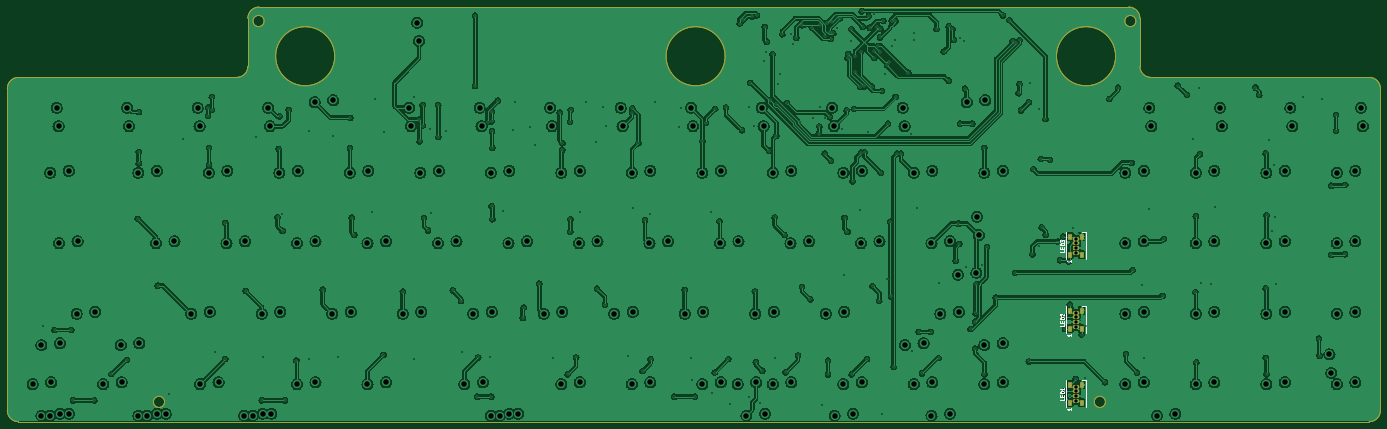
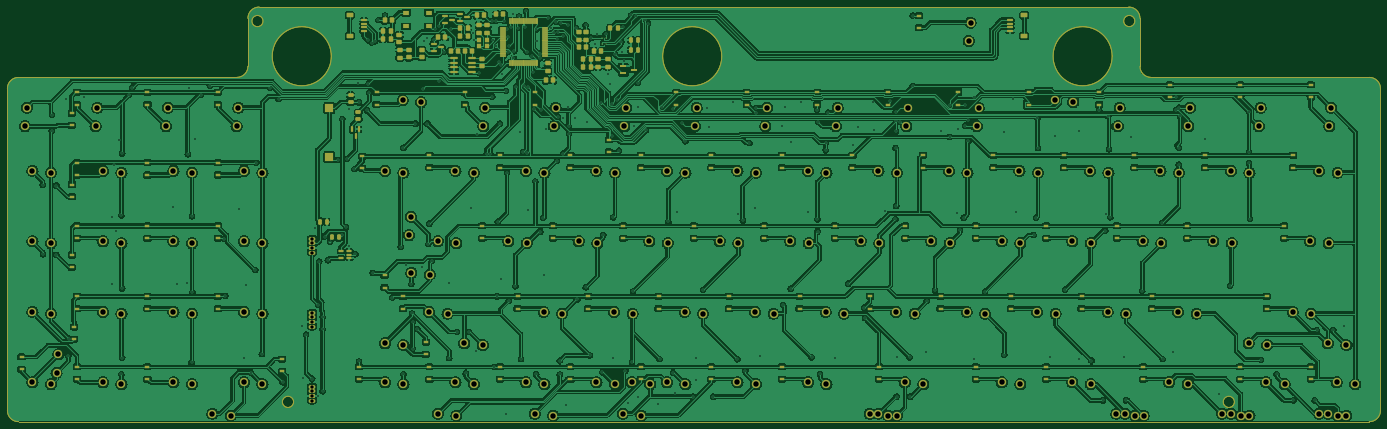
Circuit board: 8 layer files. Board 371.0 x 112.0 mm.
- bottom_copper: m0330-B_Cu.gbr (1602552 bytes)
- bottom_mask: m0330-B_Mask.gbr (25872 bytes)
- outline: m0330-Edge_Cuts.gbr (2269 bytes)
- top_copper: m0330-F_Cu.gbr (1106486 bytes)
- top_mask: m0330-F_Mask.gbr (3168 bytes)
- top_silk: m0330-F_Silkscreen.gbr (8733 bytes)
- drill: m0330-NPTH.drl (327 bytes)
- drill: m0330-PTH.drl (9948 bytes)

=== bottom_copper: m0330-B_Cu.gbr (1602552 bytes, source omitted) ===
=== bottom_mask: m0330-B_Mask.gbr (25872 bytes, source omitted) ===
=== outline: m0330-Edge_Cuts.gbr ===
%TF.GenerationSoftware,KiCad,Pcbnew,(6.99.0-5337-gc57e6db79a-dirty)*%
%TF.CreationDate,2023-02-22T22:29:35-05:00*%
%TF.ProjectId,m0330,6d303333-302e-46b6-9963-61645f706362,rev?*%
%TF.SameCoordinates,Original*%
%TF.FileFunction,Profile,NP*%
%FSLAX46Y46*%
G04 Gerber Fmt 4.6, Leading zero omitted, Abs format (unit mm)*
G04 Created by KiCad (PCBNEW (6.99.0-5337-gc57e6db79a-dirty)) date 2023-02-22 22:29:35*
%MOMM*%
%LPD*%
G01*
G04 APERTURE LIST*
%TA.AperFunction,Profile*%
%ADD10C,0.150000*%
%TD*%
%TA.AperFunction,Profile*%
%ADD11C,0.050000*%
%TD*%
%TA.AperFunction,Profile*%
%ADD12C,0.200000*%
%TD*%
G04 APERTURE END LIST*
D10*
X372000000Y-131000000D02*
G75*
G03*
X375000000Y-128000000I0J3000000D01*
G01*
X4000000Y-128000000D02*
G75*
G03*
X7000000Y-131000000I3000000J0D01*
G01*
D11*
X7000000Y-131000000D02*
X372000000Y-131000000D01*
X375000000Y-128000000D02*
X375000000Y-41000000D01*
X4000000Y-41000000D02*
X4000000Y-128000000D01*
X307000000Y-19000000D02*
X72000000Y-19000000D01*
D12*
X303470000Y-32265000D02*
G75*
G03*
X303470000Y-32265000I-8000000J0D01*
G01*
X73394000Y-22755000D02*
G75*
G03*
X73394000Y-22755000I-1524000J0D01*
G01*
X308969000Y-22765000D02*
G75*
G03*
X308969000Y-22765000I-1524000J0D01*
G01*
D11*
X69000000Y-22000000D02*
X69000000Y-35000000D01*
D10*
X72000000Y-19000000D02*
G75*
G03*
X69000000Y-22000000I0J-3000000D01*
G01*
D11*
X372000000Y-38000000D02*
X313000000Y-38000000D01*
D12*
X46494000Y-125665000D02*
G75*
G03*
X46494000Y-125665000I-1524000J0D01*
G01*
X300719000Y-125665000D02*
G75*
G03*
X300719000Y-125665000I-1524000J0D01*
G01*
D10*
X66000000Y-38000000D02*
G75*
G03*
X69000000Y-35000000I0J3000000D01*
G01*
X375000000Y-41000000D02*
G75*
G03*
X372000000Y-38000000I-3000000J0D01*
G01*
X7000000Y-38000000D02*
G75*
G03*
X4000000Y-41000000I0J-3000000D01*
G01*
D12*
X197970000Y-32265000D02*
G75*
G03*
X197970000Y-32265000I-8000000J0D01*
G01*
D11*
X66000000Y-38000000D02*
X7000000Y-38000000D01*
D10*
X310000000Y-35000000D02*
G75*
G03*
X313000000Y-38000000I3000000J0D01*
G01*
D12*
X92470000Y-32265000D02*
G75*
G03*
X92470000Y-32265000I-8000000J0D01*
G01*
D10*
X310000000Y-22000000D02*
G75*
G03*
X307000000Y-19000000I-3000000J0D01*
G01*
D11*
X310000000Y-35000000D02*
X310000000Y-22000000D01*
X250550000Y-131000000D02*
X250550000Y-131000000D01*
M02*

=== top_copper: m0330-F_Cu.gbr (1106486 bytes, source omitted) ===
=== top_mask: m0330-F_Mask.gbr ===
%TF.GenerationSoftware,KiCad,Pcbnew,(6.99.0-5337-gc57e6db79a-dirty)*%
%TF.CreationDate,2023-02-22T22:29:35-05:00*%
%TF.ProjectId,m0330,6d303333-302e-46b6-9963-61645f706362,rev?*%
%TF.SameCoordinates,Original*%
%TF.FileFunction,Soldermask,Top*%
%TF.FilePolarity,Negative*%
%FSLAX46Y46*%
G04 Gerber Fmt 4.6, Leading zero omitted, Abs format (unit mm)*
G04 Created by KiCad (PCBNEW (6.99.0-5337-gc57e6db79a-dirty)) date 2023-02-22 22:29:35*
%MOMM*%
%LPD*%
G01*
G04 APERTURE LIST*
%ADD10R,1.000000X1.500000*%
%ADD11O,1.800000X1.070000*%
%ADD12R,1.800000X1.070000*%
%TA.AperFunction,Profile*%
%ADD13C,0.150000*%
%TD*%
%TA.AperFunction,Profile*%
%ADD14C,0.050000*%
%TD*%
%TA.AperFunction,Profile*%
%ADD15C,0.200000*%
%TD*%
G04 APERTURE END LIST*
D10*
%TO.C,LED1*%
X291089999Y-125889999D03*
D11*
X292689999Y-122804999D03*
D10*
X294289999Y-125889999D03*
D11*
X292689999Y-125344999D03*
D12*
X292689999Y-124074999D03*
D10*
X294289999Y-120989999D03*
D11*
X292689999Y-121534999D03*
D10*
X291089999Y-120989999D03*
%TD*%
%TO.C,LED2*%
X291089999Y-105889999D03*
D11*
X292689999Y-102804999D03*
D10*
X294289999Y-105889999D03*
D11*
X292689999Y-105344999D03*
D12*
X292689999Y-104074999D03*
D10*
X294289999Y-100989999D03*
D11*
X292689999Y-101534999D03*
D10*
X291089999Y-100989999D03*
%TD*%
%TO.C,LED3*%
X291089999Y-85889999D03*
D11*
X292689999Y-82804999D03*
D10*
X294289999Y-85889999D03*
D11*
X292689999Y-85344999D03*
D12*
X292689999Y-84074999D03*
D10*
X294289999Y-80989999D03*
D11*
X292689999Y-81534999D03*
D10*
X291089999Y-80989999D03*
%TD*%
D13*
X372000000Y-131000000D02*
G75*
G03*
X375000000Y-128000000I0J3000000D01*
G01*
X4000000Y-128000000D02*
G75*
G03*
X7000000Y-131000000I3000000J0D01*
G01*
D14*
X7000000Y-131000000D02*
X372000000Y-131000000D01*
X375000000Y-128000000D02*
X375000000Y-41000000D01*
X4000000Y-41000000D02*
X4000000Y-128000000D01*
X307000000Y-19000000D02*
X72000000Y-19000000D01*
D15*
X303470000Y-32265000D02*
G75*
G03*
X303470000Y-32265000I-8000000J0D01*
G01*
X73394000Y-22755000D02*
G75*
G03*
X73394000Y-22755000I-1524000J0D01*
G01*
X308969000Y-22765000D02*
G75*
G03*
X308969000Y-22765000I-1524000J0D01*
G01*
D14*
X69000000Y-22000000D02*
X69000000Y-35000000D01*
D13*
X72000000Y-19000000D02*
G75*
G03*
X69000000Y-22000000I0J-3000000D01*
G01*
D14*
X372000000Y-38000000D02*
X313000000Y-38000000D01*
D15*
X46494000Y-125665000D02*
G75*
G03*
X46494000Y-125665000I-1524000J0D01*
G01*
X300719000Y-125665000D02*
G75*
G03*
X300719000Y-125665000I-1524000J0D01*
G01*
D13*
X66000000Y-38000000D02*
G75*
G03*
X69000000Y-35000000I0J3000000D01*
G01*
X375000000Y-41000000D02*
G75*
G03*
X372000000Y-38000000I-3000000J0D01*
G01*
X7000000Y-38000000D02*
G75*
G03*
X4000000Y-41000000I0J-3000000D01*
G01*
D15*
X197970000Y-32265000D02*
G75*
G03*
X197970000Y-32265000I-8000000J0D01*
G01*
D14*
X66000000Y-38000000D02*
X7000000Y-38000000D01*
D13*
X310000000Y-35000000D02*
G75*
G03*
X313000000Y-38000000I3000000J0D01*
G01*
D15*
X92470000Y-32265000D02*
G75*
G03*
X92470000Y-32265000I-8000000J0D01*
G01*
D13*
X310000000Y-22000000D02*
G75*
G03*
X307000000Y-19000000I-3000000J0D01*
G01*
D14*
X310000000Y-35000000D02*
X310000000Y-22000000D01*
X250550000Y-131000000D02*
X250550000Y-131000000D01*
M02*

=== top_silk: m0330-F_Silkscreen.gbr (8733 bytes, source omitted) ===
=== drill: m0330-NPTH.drl ===
M48
; DRILL file {KiCad (6.99.0-5337-gc57e6db79a-dirty)} date Wed 22 Feb 2023 10:29:32 PM EST
; FORMAT={-:-/ absolute / inch / decimal}
; #@! TF.CreationDate,2023-02-22T22:29:32-05:00
; #@! TF.GenerationSoftware,Kicad,Pcbnew,(6.99.0-5337-gc57e6db79a-dirty)
; #@! TF.FileFunction,NonPlated,1,2,NPTH
FMAT,2
INCH
%
G90
G05
T0
M30

=== drill: m0330-PTH.drl (9948 bytes, source omitted) ===
